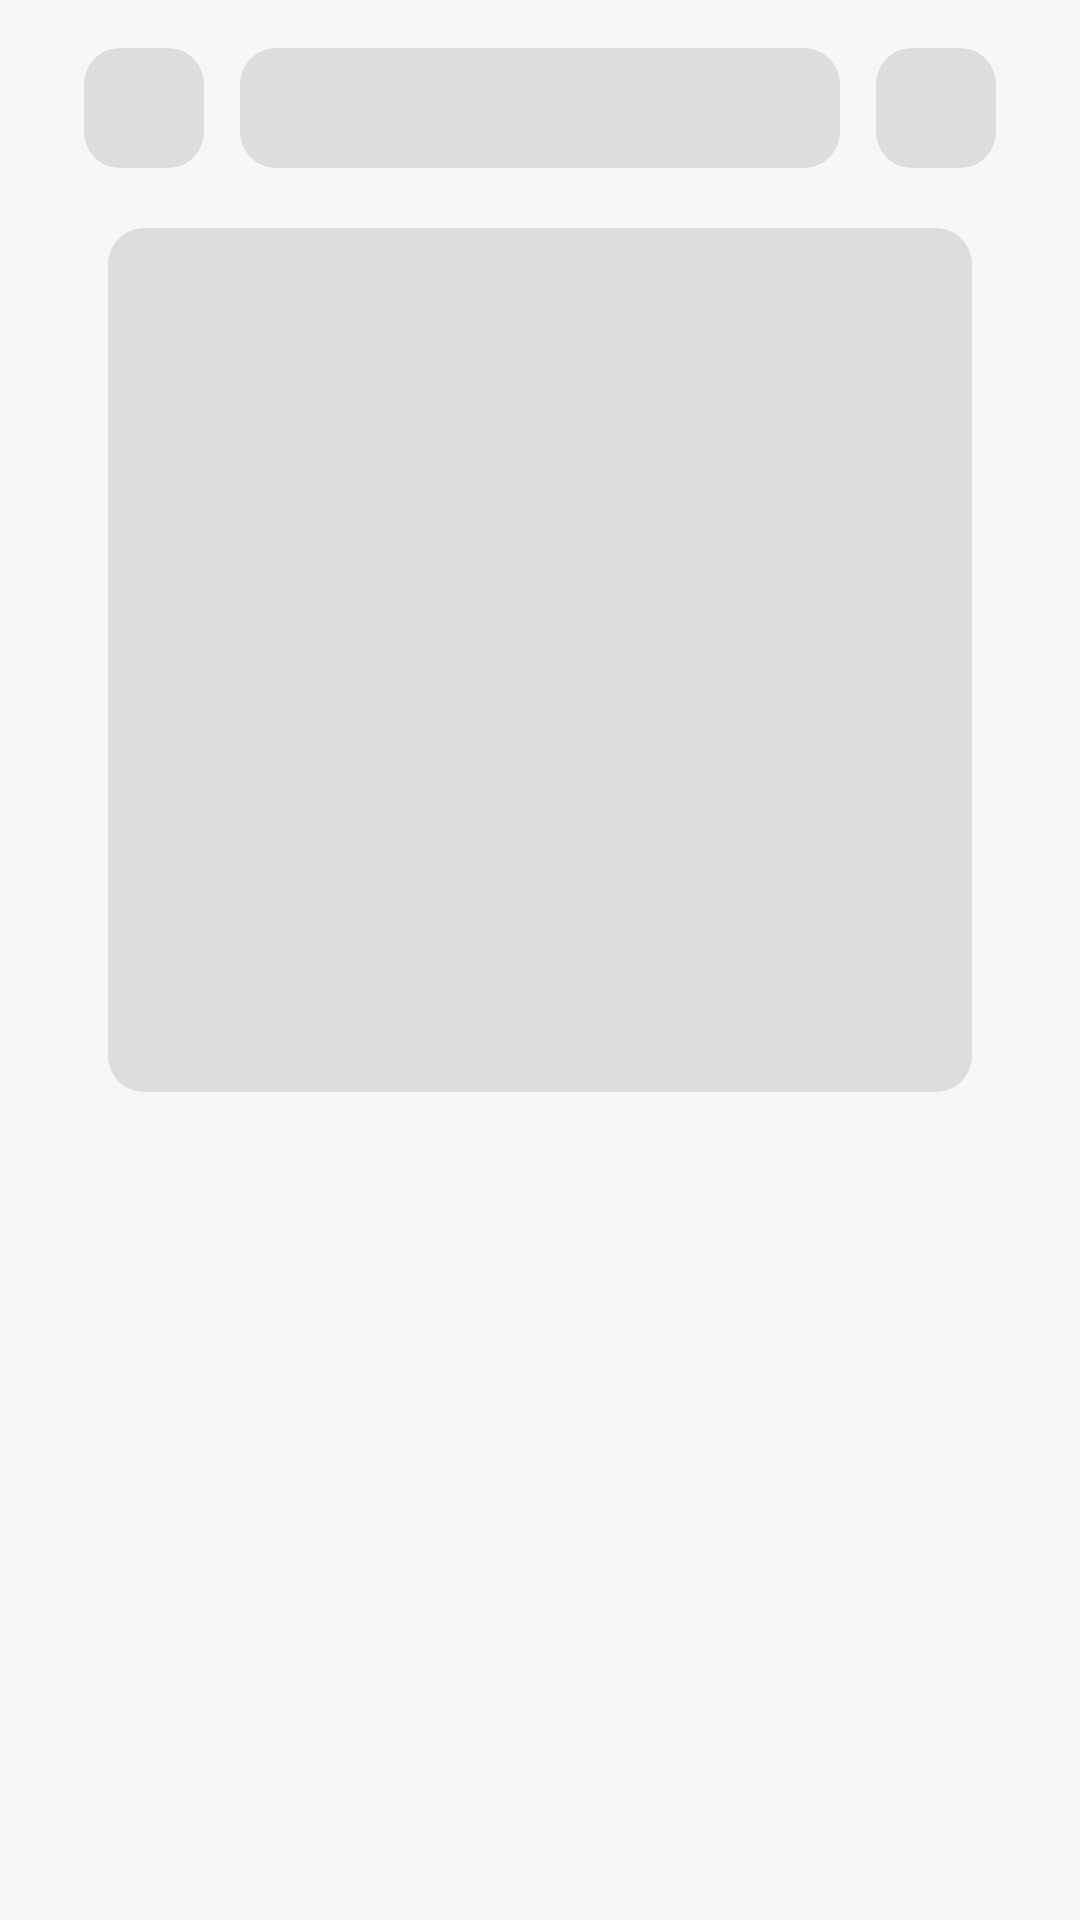

Write the Android layout XML for this screen, with the resource values it uses.
<!-- AndroidManifest.xml: application theme Theme.MobileBanking -->
<!-- res/layout/shimmer_statistics.xml -->
<?xml version="1.0" encoding="utf-8"?>
<androidx.constraintlayout.widget.ConstraintLayout xmlns:android="http://schemas.android.com/apk/res/android"
    xmlns:app="http://schemas.android.com/apk/res-auto"
    android:layout_width="match_parent"
    android:layout_height="match_parent">

    <LinearLayout
        android:id="@+id/action_bar_container"
        android:layout_width="wrap_content"
        android:layout_height="?actionBarSize"
        android:layout_marginTop="@dimen/margin_std"
        android:gravity="center_vertical"
        android:orientation="horizontal"
        app:layout_constraintEnd_toEndOf="parent"
        app:layout_constraintStart_toStartOf="parent"
        app:layout_constraintTop_toTopOf="parent">

        <View
            android:id="@+id/image_left"
            android:layout_width="40dp"
            android:layout_height="40dp"
            android:background="@drawable/bg_shimmer" />

        <View
            android:layout_width="200dp"
            android:layout_height="40dp"
            android:layout_marginHorizontal="@dimen/margin_component"
            android:background="@drawable/bg_shimmer" />

        <View
            android:id="@+id/image_right"
            android:layout_width="40dp"
            android:layout_height="40dp"
            android:background="@drawable/bg_shimmer" />

    </LinearLayout>

    <View
        android:id="@+id/charts"
        android:layout_width="0dp"
        android:layout_height="0dp"
        android:layout_marginTop="@dimen/margin_component"
        android:background="@drawable/bg_shimmer"
        app:layout_constraintDimensionRatio="1:1"
        app:layout_constraintEnd_toEndOf="parent"
        app:layout_constraintStart_toStartOf="parent"
        app:layout_constraintTop_toBottomOf="@id/action_bar_container"
        app:layout_constraintWidth_percent="0.8" />

</androidx.constraintlayout.widget.ConstraintLayout>
<!-- resources referenced by this layout -->
<resources>
  <dimen name="margin_component">12dp</dimen>
  <dimen name="margin_std">8dp</dimen>
  <!-- drawable bg_shimmer (drawable) -->
  <?xml version="1.0" encoding="utf-8"?>
  <shape xmlns:android="http://schemas.android.com/apk/res/android">
      <corners android:radius="@dimen/margin_component"/>
      <solid android:color="@color/shimmer_background"/>
  </shape>
  <style name="Theme.MobileBanking" parent="Theme.MaterialComponents.Light.NoActionBar">
          
          <item name="colorPrimary">@color/app_color</item>
          <item name="colorPrimaryVariant">@color/app_color</item>
          <item name="colorOnPrimary">@color/white</item>
          
          <item name="colorSecondary">@color/app_color</item>
          <item name="colorSecondaryVariant">@color/app_color</item>
          <item name="colorOnSecondary">@color/black</item>
          <item name="textAllCaps">false</item>
          <item name="android:windowBackground">#f7f7f7</item>
          <item name="bottomSheetDialogTheme">@style/AppBottomSheetDialogTheme</item>
          
          <item name="android:statusBarColor">?attr/colorPrimaryVariant</item>
          
      </style>
  <color name="shimmer_background">#dddddd</color>
  <color name="app_color">#3862F8</color>
  <color name="white">#FFFFFFFF</color>
  <color name="black">#FF000000</color>
  <style name="AppBottomSheetDialogTheme" parent="Theme.Design.Light.BottomSheetDialog">
          <item name="bottomSheetStyle">@style/AppModalStyle</item>
      </style>
  <style name="AppModalStyle" parent="Widget.Design.BottomSheet.Modal">
          <item name="android:background">@drawable/bg_bottom_sheet</item>
      </style>
  <!-- drawable bg_bottom_sheet (drawable) -->
  <?xml version="1.0" encoding="utf-8"?>
  <shape xmlns:android="http://schemas.android.com/apk/res/android">
      <solid android:color="@color/white" />
      <corners
          android:topLeftRadius="@dimen/margin_extra_large"
          android:topRightRadius="@dimen/margin_extra_large" />
  </shape>
  <dimen name="margin_extra_large">24dp</dimen>
</resources>
